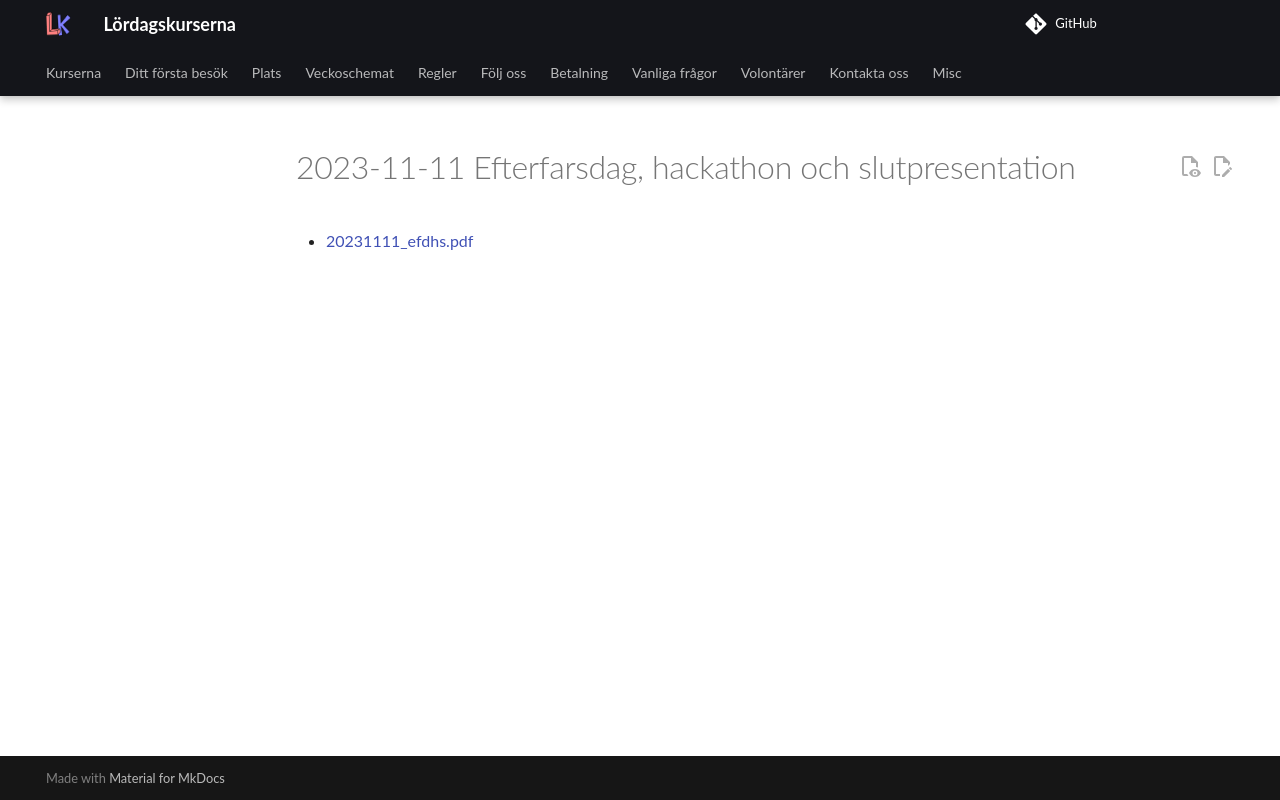

repository: uppsala-makerspace/loerdagskurser · page: publicitet/20231111_efdhs/index.html · generator: jekyll

# 2023-11-11 Efterfarsdag, hackathon och slutpresentation

- [20231111_efdhs.pdf](20231111_efdhs.pdf)
